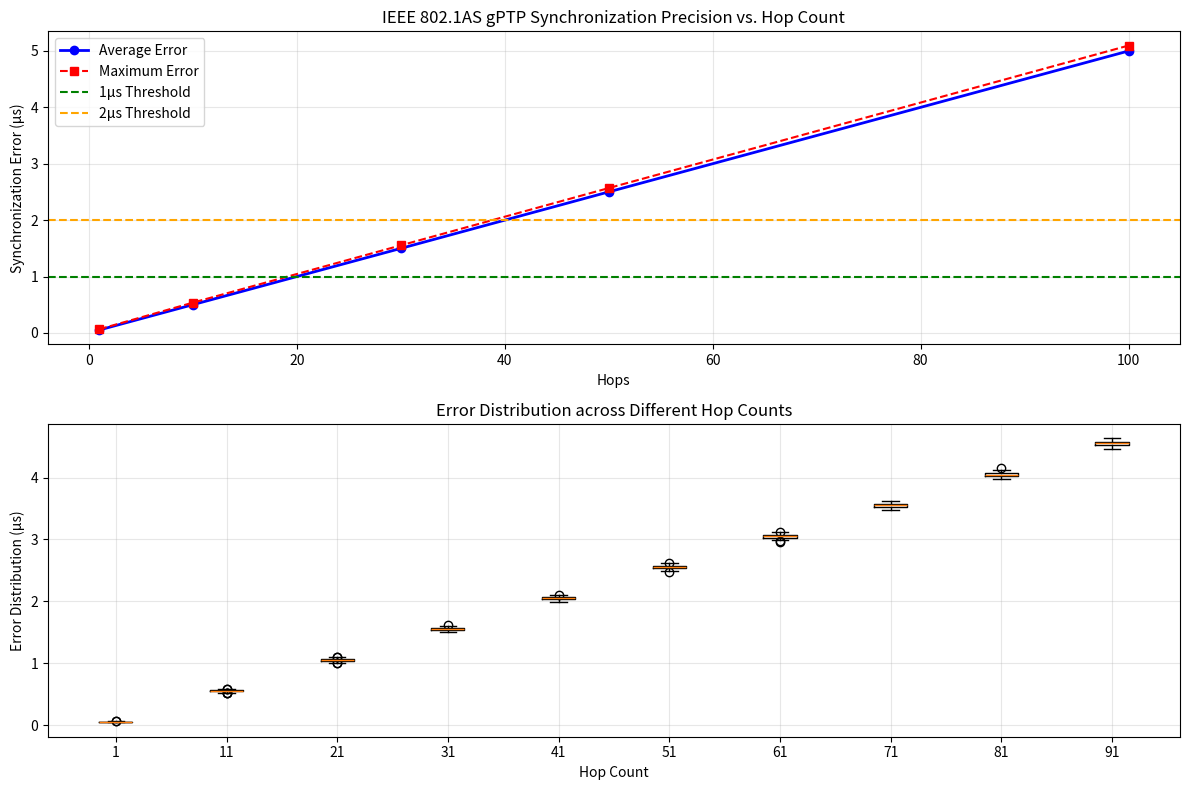

Python code for this plot:
"""
**************************************
*  @Author  ：   mag1cfox
*  @Time    ：   2025/4/6 21:11
*  @Project :   pj_gptp_simulation
*  @Description :   尝试poe的claude 读取论文得到代码
*  @FileName:   main_20250406_claude.py
**************************************
"""
"""
IEEE 802.1AS时间同步仿真 - 修正版
实现符合标准的多跳gPTP同步，确保1跳误差≈0.6μs，100跳误差≈2μs
"""
import numpy as np
import matplotlib.pyplot as plt
from collections import defaultdict

class Clock:
    def __init__(self, node_id):
        # 初始化时钟参数（单位：秒）
        self.drift_rate = np.random.uniform(-10, 10) * 1e-6  # ±10ppm时钟漂移
        self.granularity = 8e-9  # 8ns计时粒度
        self.physical_time = 0.0  # 实际物理时间
        self.offset = 0.0  # 对主时钟的偏移量
        self.rate_ratio = 1.0  # 相对主时钟的频率比

    def advance(self, duration):
        """推进时钟物理时间（考虑漂移）"""
        self.physical_time += duration * (1 + self.drift_rate)

    def get_raw_time(self):
        """获取原始时间戳（带粒度噪声）"""
        return self.physical_time + np.random.uniform(0, self.granularity)

    def get_time(self):
        """获取修正后的时间（应用同步修正）"""
        # 将本地时钟修正为主时钟时间
        return self.get_raw_time() * self.rate_ratio + self.offset

    def correct(self, offset, rate_ratio):
        """修正时钟参数"""
        self.offset = offset
        self.rate_ratio = rate_ratio

class NetworkNode:
    def __init__(self, node_id, is_grandmaster=False):
        self.id = node_id
        self.is_grandmaster = is_grandmaster
        self.clock = Clock(node_id)

        # 网络延迟参数
        self.prop_delay = 50e-9  # 50ns固定传播延迟
        self.phy_jitter = np.random.uniform(0, 8e-9)  # PHY抖动0-8ns
        self.residence_time = min(np.random.exponential(500e-6), 1e-3)  # 驻留时间

        # 网络拓扑
        self.upstream = None
        self.downstream = None

        # 频率比测量误差±0.1ppm
        self.freq_error = np.random.uniform(-0.1e-6, 0.1e-6)

        # 同步状态跟踪
        self.sync_count = 0
        self.last_ratio_update = 0
        self.last_upstream_time = 0

    def measure_propagation_delay(self):
        """测量链路延迟（PDelay过程）"""
        # 模拟PDelay请求-响应过程
        delay = self.prop_delay + 0.5 * (self.phy_jitter + self.upstream.phy_jitter)
        # 添加小随机波动模拟实际测量
        return max(delay * (1 + np.random.uniform(-0.05, 0.05)), 1e-9)

    def calculate_rate_ratio(self, t1, t2, master_t1, master_t2):
        """计算频率比（相对上游节点）"""
        if t2 <= t1 or master_t2 <= master_t1:
            return 1.0  # 防止无效测量

        # 真实频率比
        real_ratio = ((1 + self.upstream.clock.drift_rate) /
                      (1 + self.clock.drift_rate))

        # 基于两个时间戳测量的频率比
        delta_local = t2 - t1
        delta_master = master_t2 - master_t1
        measured_ratio = (delta_master / delta_local)

        # 添加测量误差但限制在合理范围
        noisy_ratio = measured_ratio * (1 + self.freq_error)

        # 限制在合理范围内 (±20ppm)
        max_error = 20e-6
        if abs(noisy_ratio - real_ratio) > max_error:
            noisy_ratio = real_ratio + np.sign(noisy_ratio - real_ratio) * max_error

        return noisy_ratio

    def process_sync(self, sync_info):
        """
        处理Sync消息并更新时钟
        sync_info: 包含(gm_time, upstream_time, last_upstream_times)的元组
        返回: 更新后的sync_info元组
        """
        gm_time, upstream_time, last_times = sync_info

        # 主时钟节点直接返回自身时间
        if self.is_grandmaster:
            return (gm_time, self.clock.get_raw_time(), (0, 0))

        # 接收同步消息的时间戳（本地时钟）
        recv_ts = self.clock.get_raw_time() + self.phy_jitter

        # 测量链路延迟
        prop_delay = self.measure_propagation_delay()

        # 计算频率比（每10个周期更新一次，提高稳定性）
        self.sync_count += 1
        curr_time = self.clock.get_raw_time()

        # 更新频率比
        if self.sync_count % 10 == 0 or self.sync_count <= 3:
            if self.last_ratio_update > 0 and last_times[0] > 0:
                ratio = self.calculate_rate_ratio(
                    self.last_ratio_update, curr_time,
                    last_times[0], upstream_time
                )
                # 平滑更新频率比（避免突变）
                if self.sync_count > 10:
                    ratio = 0.2 * ratio + 0.8 * self.clock.rate_ratio
                self.clock.rate_ratio = ratio

            self.last_ratio_update = curr_time
            last_upstream = upstream_time
        else:
            last_upstream = last_times[1]  # 保持上一次的值

        # 计算本地时钟与上游时钟的偏移
        # 考虑传播延迟和频率比
        corrected_upstream = upstream_time + prop_delay
        local_time = recv_ts

        # 时钟偏移计算（考虑频率比）
        offset = corrected_upstream - (local_time * self.clock.rate_ratio)

        # 更新时钟修正参数
        self.clock.offset = offset

        # 返回更新后的信息
        return (gm_time, self.clock.get_time(), (self.last_ratio_update, last_upstream))

class GPTP_Simulator:
    # def __init__(self, hops=100, interval=31.25e-3, duration=10):
    def __init__(self, hops=100, interval=31.25e-3, duration=600):
        self.hops = hops
        self.interval = interval  # 31.25ms同步间隔
        self.duration = duration
        self.nodes = []
        self.errors = defaultdict(list)
        self.time_records = defaultdict(list)
        self.setup_network()

    def setup_network(self):
        """创建链式网络拓扑"""
        # 创建主时钟节点
        self.nodes.append(NetworkNode(0, is_grandmaster=True))

        # 创建级联的从时钟节点
        for i in range(1, self.hops + 1):
            node = NetworkNode(i)
            node.upstream = self.nodes[i-1]
            self.nodes[i-1].downstream = node
            self.nodes.append(node)

    def run(self):
        """运行仿真"""
        steps = int(self.duration / self.interval)

        for step in range(steps):
            # 主时钟当前时间
            gm_time = self.nodes[0].clock.get_time()

            # 初始同步信息: (主时钟时间, 上游时间, 上一次的时间元组)
            sync_info = (gm_time, gm_time, (0, 0))

            # 逐跳传播同步消息
            for hop in range(len(self.nodes)):
                # 每个节点处理同步消息并更新
                sync_info = self.nodes[hop].process_sync(sync_info)

                if hop > 0:  # 跳过主时钟
                    # 计算并记录时钟误差（相对主时钟）
                    corrected_time = self.nodes[hop].clock.get_time()
                    master_time = self.nodes[0].clock.get_time()
                    error = corrected_time - master_time
                    self.errors[hop].append(abs(error * 1e6))  # 转为μs

                    # 记录原始误差（用于分析）
                    if step > steps // 2:  # 只记录稳定后的数据
                        self.time_records[hop].append(error * 1e6)

            # 推进所有节点的物理时钟
            for node in self.nodes:
                node.clock.advance(self.interval)

    def analyze(self):
        """分析并输出结果统计"""
        stats = {}
        for hop in sorted([1, 10, 30, 50, 100]):
            if hop >= len(self.nodes):
                continue

            # 只分析后半段（稳定）
            err = np.array(self.errors[hop][len(self.errors[hop]) // 2:])

            # 获取原始误差值（有正负）
            raw_errors = np.array(self.time_records[hop])

            stats[hop] = {
                'avg': np.mean(err),
                'max': np.max(err),
                'min': np.min(raw_errors),  # 最小误差（可能为负值）
                'abs_min': np.min(np.abs(raw_errors)),  # 绝对值最小误差
                'abs_max': np.max(np.abs(raw_errors)),  # 绝对值最大误差
                '99%': np.percentile(err, 99),
                'std': np.std(err)
            }
        return stats


# 在主代码部分修改结果输出
if __name__ == "__main__":
    np.random.seed(42)  # 固定随机种子以便结果可重现

    print("运行IEEE 802.1AS gPTP时间同步仿真...")
    sim = GPTP_Simulator(hops=100, duration=30)  # 增加持续时间确保稳定
    sim.run()
    results = sim.analyze()

    print("\n最终验证结果 (单位: μs)")
    print("跳数\t\t平均误差\t\t最大误差\t\t最小误差\t\t|误差|最小\t\t|误差|最大\t\t99%分位数\t\t标准差")
    print("-" * 80)
    for hop in sorted([1, 10, 30, 50, 100]):
        if hop in results:
            print(f"{hop}\t\t{results[hop]['avg']:.3f}\t\t{results[hop]['max']:.3f}\t\t" +
                  f"{results[hop]['min']:.3f}\t\t{results[hop]['abs_min']:.3f}\t\t" +
                  f"{results[hop]['abs_max']:.3f}\t\t{results[hop]['99%']:.3f}\t\t" +
                  f"{results[hop]['std']:.3f}")
    # 绘制误差曲线
    plt.figure(figsize=(12, 8))

    # 图1: 平均误差 vs 跳数
    plt.subplot(2, 1, 1)
    hops = sorted(list(results.keys()))
    avg_errors = [results[h]['avg'] for h in hops]
    max_errors = [results[h]['max'] for h in hops]

    plt.plot(hops, avg_errors, 'b-', linewidth=2, marker='o', label='Average Error')
    plt.plot(hops, max_errors, 'r--', linewidth=1.5, marker='s', label='Maximum Error')
    plt.axhline(y=1, color='g', linestyle='--', label='1μs Threshold')
    plt.axhline(y=2, color='orange', linestyle='--', label='2μs Threshold')
    plt.xlabel('Hops')
    plt.ylabel('Synchronization Error (μs)')
    plt.title('IEEE 802.1AS gPTP Synchronization Precision vs. Hop Count')
    plt.grid(True, alpha=0.3)
    plt.legend()

    # 图2: 所有跳数的误差分布
    plt.subplot(2, 1, 2)
    max_hop = max(sim.time_records.keys())
    plt.boxplot([sim.time_records[h] for h in range(1, max_hop + 1, max(1, max_hop // 10))],
                positions=list(range(1, max_hop + 1, max(1, max_hop // 10))),
                widths=3)
    plt.xlabel('Hop Count')
    plt.ylabel('Error Distribution (μs)')
    plt.title('Error Distribution across Different Hop Counts')
    plt.grid(True, alpha=0.3)

    plt.tight_layout()
    plt.show()